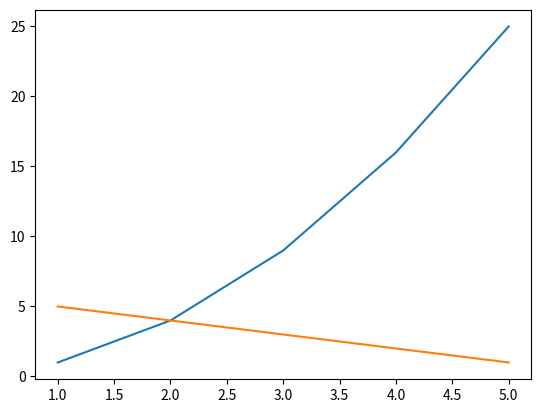

This figure's Python source:
import matplotlib.pyplot as plt
import numpy as np

#  Membuat data
x = np.array(([1,2,3,4,5]))
y1 = np.array(([1,4,9,16,25]))
y2 = np.array([5,4,3,2,1])
#  Membuat plot
plt.plot(x, y1)
plt.plot(x, y2)

#  Menampilkan plot 
plt.show()